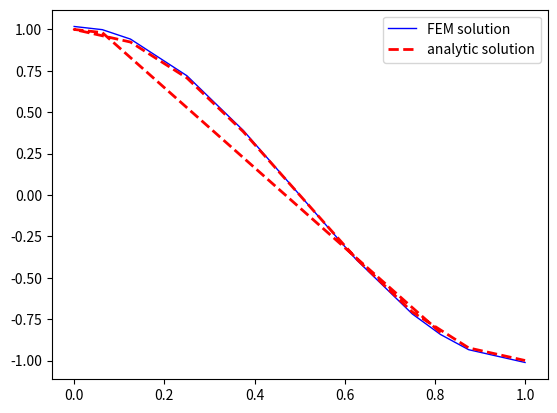

This chart was generated by the following Python code:
import numpy as np
import math
import matplotlib.pyplot as plt
'''
- u^{''} + u = f
边界条件：u'(0) = u'(1) = 0
\f = (1 + {\pi ^2})\cos \pi x\
解析解为：u = \cos \pi x
'''
N = 8
x = np.arange(0,1.05,1/N)
n = len(x) - 1
alpha = 0.8
rho = np.zeros((n+1,1))
for i in range(0,n):
    h = x[i + 1] - x[i]
    def f(x):
        pi = np.pi
        return (1 + pi**2)*np.cos(pi*x)
    a = f(x[i])
    b = f(x[i+1])
    t = (a**2 + b**2)*h/2
    rho[i] = h**2*t
for i in range (0,n+1):
    c = max(rho)
    if rho[i] > alpha*c:
       x = np.insert(x,0,(x[i+1]+x[i]) / 2)

x_1 = list(set(x))
x_1 = np.sort(x_1)
n1 = len(x_1) - 1
A = np.zeros((n1+1,n1+1))
def Stiffmat1D(x):
    for i in range (0,n1):
        if x[i] != x[i+1]:
            h = x[i+1] - x[i]
        A[i][i] = A[i][i] + 1/h
        A[i][i+1] = A[i][i+1] - 1/h
        A[i+1][i] = A[i+1][i] - 1/h
        A[i+1][i+1] = A[i+1][i+1] + 1/h
    return A
M = np.zeros((n1+1,n1+1))
def MassMat1D(x):
    for i in range(0,n1):
        h = x[i+1]-x[i]
        M[i][i] = M[i][i] + h/3
        M[i][i+1] = M[i][i+1] + h / 6
        M[i+1][i] = M[i+1][i] + h / 6
        M[i+1][i+1] = M[i+1][i+1] + h / 3
    return M
b = np.zeros((n1+1,1))
def LoadVec1D(x,f):
    #n = len(x) - 1
    def f(x):
        pi = np.pi
        return (1 + pi ** 2) * np.cos(pi * x)
    for i in range(0,n1):
        h = x[i+1] - x[i]
        b[i] = b[i] + f(x[i])*h/2
        b[i+1] = b[i+1] + f(x[i+1])*h/2
    return b


#加密的图像

A1 = Stiffmat1D(x_1)
b1 = LoadVec1D(x_1,f)
M1 = MassMat1D(x_1)
B = A1 + M1
U = np.linalg.solve(B,b1)

fig = plt.figure
l1, = plt.plot(x_1,U,color = 'blue', linewidth='1.0', linestyle='-')
y1 = np.cos(np.pi*x)
l2, = plt.plot(x,y1,color = 'red', linewidth='2.0', linestyle='--')
plt.legend(handles = [l1,l2],labels = ['FEM solution','analytic solution'],loc='best')
plt.show()
plt.close()
print('加密后的格点:',x_1)
#compute error
# e = (y1 - U)**2/2
# print('误差值:',e)
# fig = plt.figure
# x1 = np.linspace(0,1,100)
# l=0.01
# y1 = x1*(np.exp(-(x1-1/3)**2/l)-np.exp(-4/9*l))#解析解
# plt.plot(x1,y1,color = 'blue', linewidth='1.0', linestyle='--')
# plt.show()
# plt.close()
